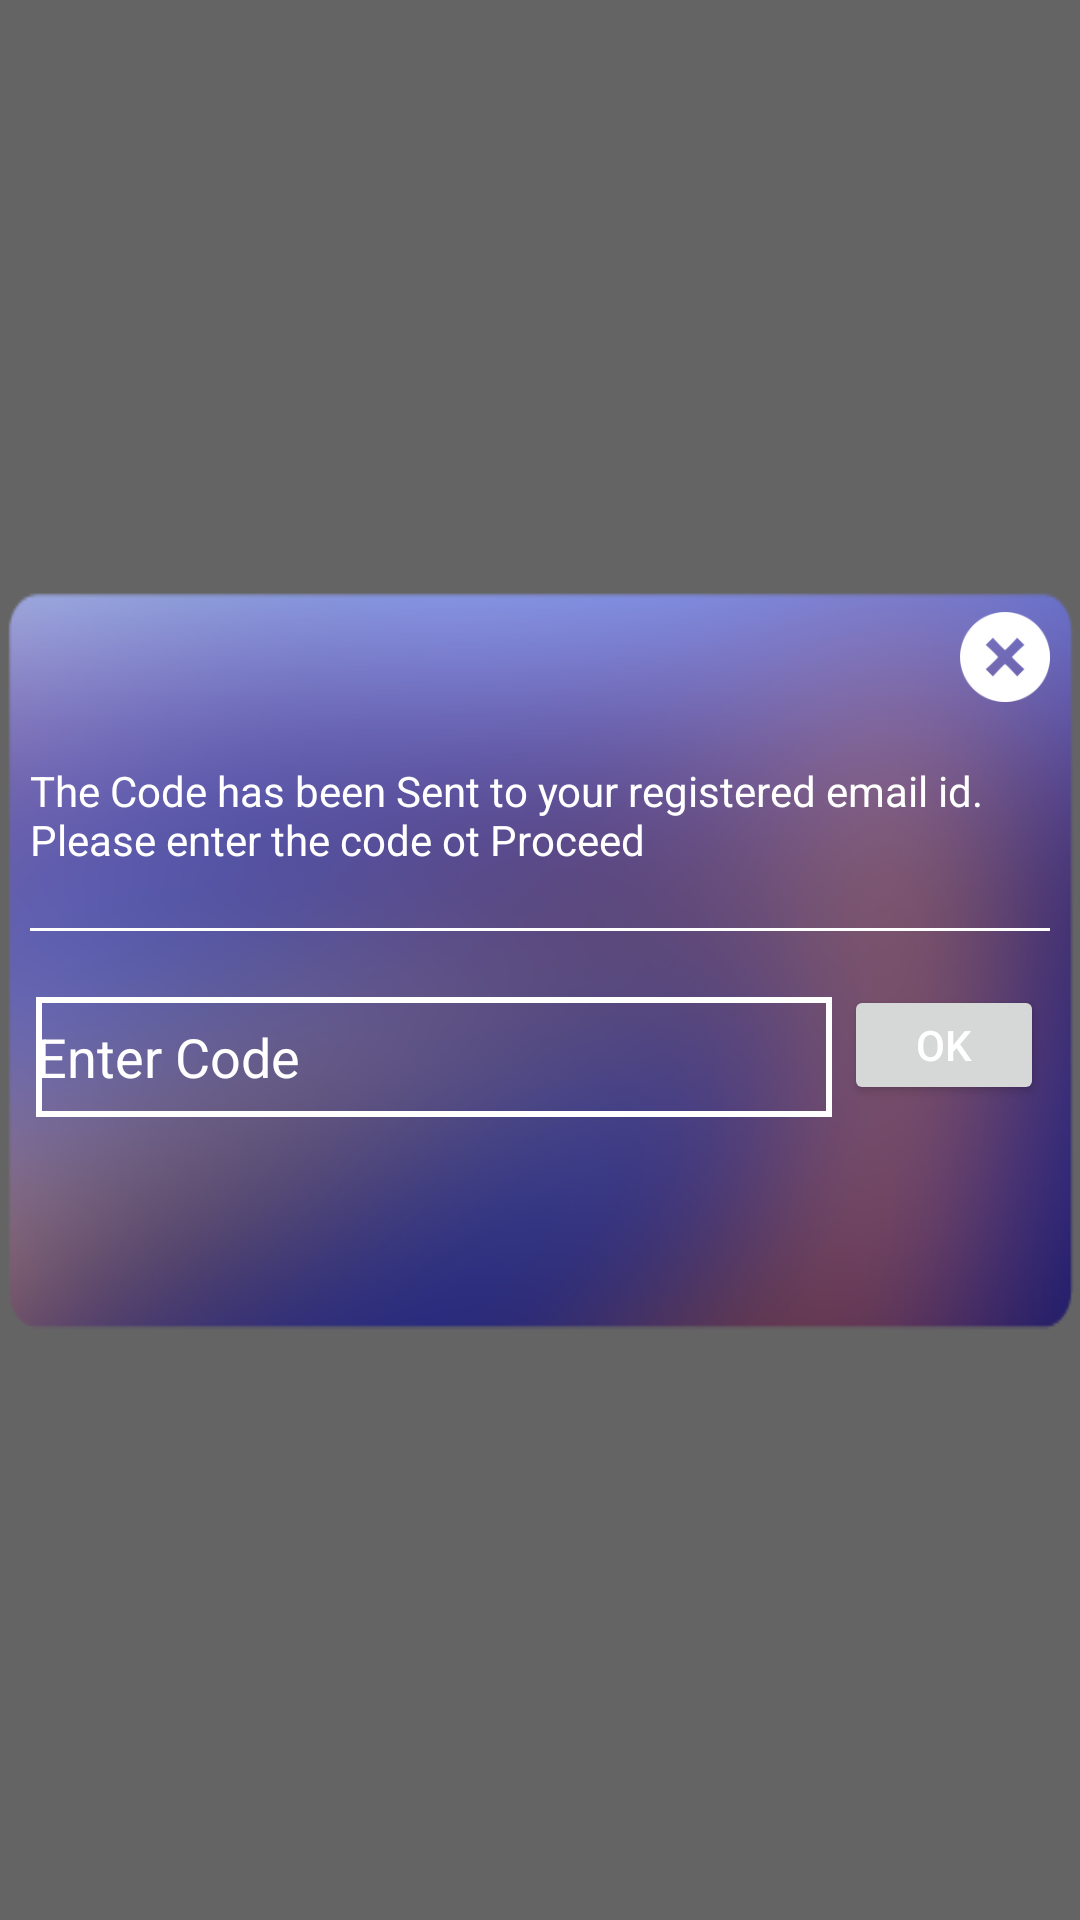

Produce the Android XML layout that renders to this screen, including the resource entries it uses.
<!-- AndroidManifest.xml: application theme AppTheme -->
<!-- res/layout/dialog_layout_xml.xml -->
<?xml version="1.0" encoding="utf-8"?>
<LinearLayout xmlns:android="http://schemas.android.com/apk/res/android"
    android:layout_width="match_parent"
  android:layout_height="match_parent"
    android:background="#99000000">
    <RelativeLayout
        android:layout_width="wrap_content"
        android:layout_height="wrap_content"
        android:layout_gravity="center"
        android:background="@drawable/dialog_passcode">
        <ImageView
            android:layout_width="30dp"
            android:layout_height="30dp"
            android:layout_margin="10dp"
            android:id="@+id/imageViewCloseId"
            android:src="@drawable/cross_icon"
            android:layout_alignParentRight="true"
            />
        <TextView
            android:layout_width="wrap_content"
            android:layout_height="wrap_content"
            android:id="@+id/textviewDialogMessage"
            android:text="The Code has been Sent to your registered email id. Please enter the code ot Proceed"
            android:textColor="@color/white"
            android:layout_margin="10dp"
            android:layout_below="@id/imageViewCloseId"/>
        <TextView
            android:layout_width="match_parent"
            android:layout_height="1dp"
            android:id="@+id/textviewPlain"
            android:layout_below="@id/textviewDialogMessage"
            android:background="@color/white"
            android:layout_margin="10dp"
            />
        />
        <LinearLayout
            android:layout_width="match_parent"
            android:layout_height="wrap_content"
           android:layout_margin="10dp"
            android:layout_below="@id/textviewPlain"
            android:orientation="horizontal"
            android:weightSum="10">
            <EditText
                android:id="@+id/editTextOTP"
                android:layout_width="0dp"
                android:layout_height="40dp"
                android:layout_margin="2dp"
                android:gravity="center_vertical"
                android:hint="Enter Code"
                android:textColorHint="#ffffff"
                android:textColor="#ffffff"
                android:background="@drawable/dialog_border_xml"
                android:singleLine="true"
                android:layout_weight="8" />
            <Button
                android:id="@+id/buttonOk"
                android:layout_width="0dp"
                android:layout_height="40dp"
                android:layout_margin="2dp"
                android:layout_weight="2"
                android:text="ok"
                android:layout_gravity="bottom"
                android:gravity="center"/>
        </LinearLayout>

    </RelativeLayout>

</LinearLayout>
<!-- resources referenced by this layout -->
<resources>
  <color name="white">#ffffff</color>
  <!-- drawable cross_icon: png bitmap (drawable, 3594 bytes) -->
  <!-- drawable dialog_border_xml (drawable) -->
  <shape xmlns:android="http://schemas.android.com/apk/res/android" android:shape="rectangle" >
      />
      <stroke android:width="2dip" android:color="#FFFFFF"/>
  </shape>
  <!-- drawable dialog_passcode: png bitmap (drawable, 39439 bytes) -->
  <style name="AppTheme" parent="Theme.AppCompat.Light.NoActionBar">
          
          <item name="colorPrimary">@color/colorPrimary</item>
          <item name="colorPrimaryDark">@color/colorPrimaryDark</item>
          <item name="colorAccent">@color/colorAccent</item>
          <item name="android:textColorPrimary">@color/white</item>
          <item name="android:textColorSecondary">@color/brown</item>
      </style>
  <color name="colorPrimary">#3F51B5</color>
  <color name="colorPrimaryDark">#303F9F</color>
  <color name="colorAccent">#FF4081</color>
  <color name="brown">#7F4A00</color>
</resources>
